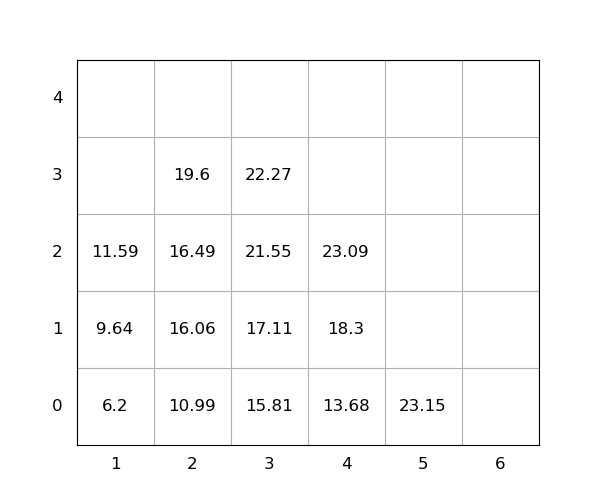

Data behind this chart, as committed beside it:
idx, loc_x, loc_y, loc_z, weight, seq, emerg, reloc, size(ft)
1, 3, 0, 0, 15.81, 1, 0, 0, 20
2, 3, 0, 1, 17.11, 2, 0, 0, 20
3, 3, 0, 2, 21.55, 3, 0, 0, 20
4, 4, 0, 0, 13.68, 4, 0, 0, 20
5, 3, 0, 3, 22.27, 5, 0, 0, 20
6, 4, 0, 1, 18.3, 6, 0, 0, 20
7, 2, 0, 0, 10.99, 7, 0, 0, 20
8, 2, 0, 1, 16.06, 8, 0, 0, 20
9, 2, 0, 2, 16.49, 9, 0, 0, 20
10, 5, 0, 0, 23.15, 10, 0, 0, 20
11, 1, 0, 0, 6.2, 11, 0, 0, 20
12, 1, 0, 1, 9.64, 12, 0, 0, 20
13, 2, 0, 3, 19.6, 13, 0, 0, 20
14, 1, 0, 2, 11.59, 14, 0, 0, 20
15, 4, 0, 2, 23.09, 15, 0, 0, 20
